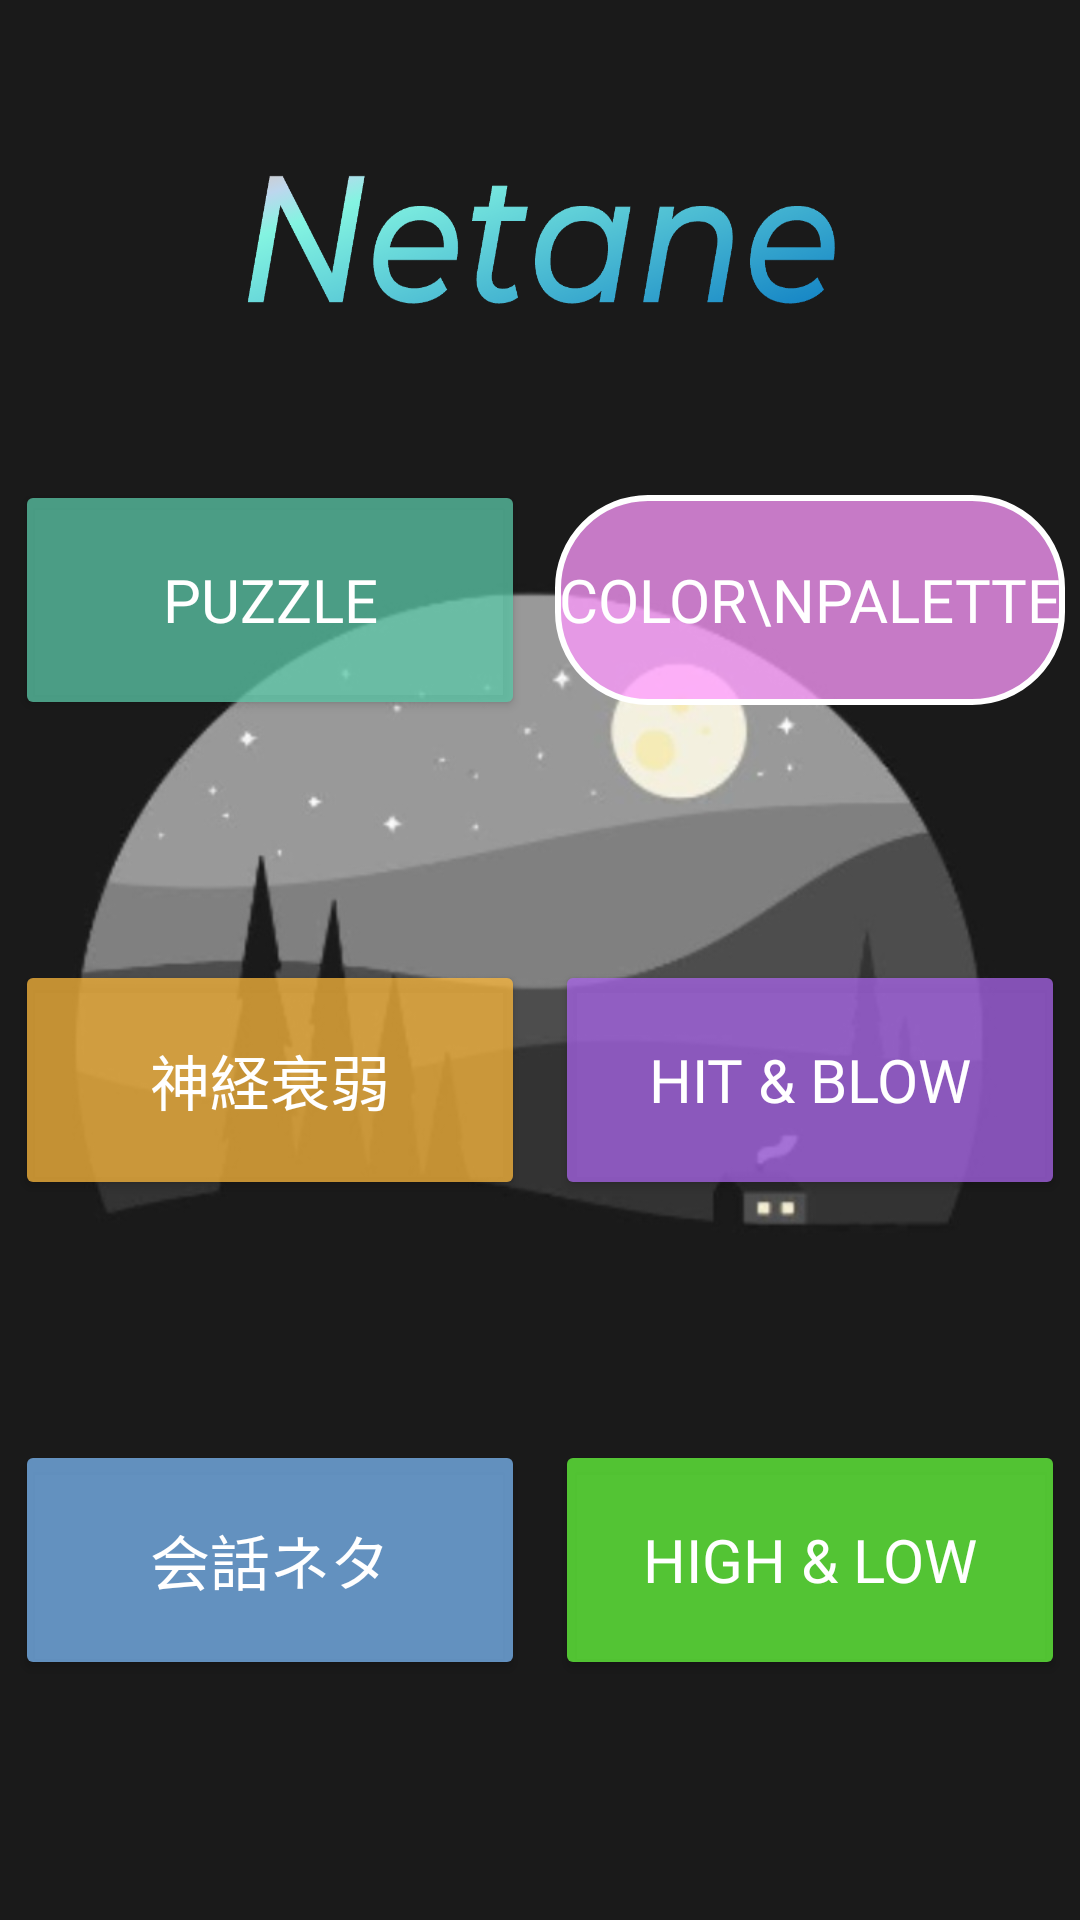

Produce the Android XML layout that renders to this screen, including the resource entries it uses.
<!-- AndroidManifest.xml: application theme Theme.Netane -->
<!-- res/layout/activity_main.xml -->
<?xml version="1.0" encoding="utf-8"?>
<LinearLayout xmlns:android="http://schemas.android.com/apk/res/android"
    xmlns:tools="http://schemas.android.com/tools"
    android:layout_width="match_parent"
    android:layout_height="match_parent"
    xmlns:app="http://schemas.android.com/apk/res-auto"
    android:orientation="vertical"
    android:weightSum="8"
    android:layout_margin="5dp"
    tools:context=".MainActivity"
    android:background="@drawable/dark_and_simple">

    <Space
        android:layout_width="match_parent"
        android:layout_height="0dp"
        android:layout_weight="0.5"/>

    <LinearLayout
        android:layout_width="match_parent"
        android:layout_height="0dp"
        android:layout_weight="1"
        android:orientation="horizontal">

        <ImageView
            android:layout_width="match_parent"
            android:layout_height="match_parent"
            android:background="@drawable/netane_title">
        </ImageView>
    </LinearLayout>

    <Space
        android:layout_width="match_parent"
        android:layout_height="0dp"
        android:layout_weight="0.5"/>

    <LinearLayout
        android:layout_width="match_parent"
        android:layout_height="0dp"
        android:layout_weight="1"
        android:orientation="horizontal">

        <Button
            android:id="@+id/PuzzleButton"
            android:layout_width="0dp"
            android:layout_height="match_parent"
            android:layout_marginStart="5dp"
            android:layout_marginEnd="5dp"
            android:layout_weight="1"
            android:fontFamily="@font/montserrat_alternates_medium_italic"
            android:onClick="Puzzle"
            android:text="Puzzle"
            android:textColor="@color/white"
            android:textSize="20dp"

            app:backgroundTint="@color/lime_green"
            app:cornerRadius="30dp"
            app:strokeColor="@color/white"
            app:strokeWidth="2dp" />

        <androidx.appcompat.widget.AppCompatButton
            android:id="@+id/ColorPaletteButton"
            android:layout_width="0dp"
            android:layout_height="match_parent"
            android:layout_marginStart="5dp"
            android:layout_marginEnd="5dp"
            android:layout_weight="1"
            android:fontFamily="@font/montserrat_alternates_medium_italic"
            android:onClick="ColorPalette"
            android:text="Color\nPalette"
            android:textColor="@color/white"
            android:textSize="20dp"

            android:background="@drawable/rounded_button"
            android:layout_margin="5dp"/>
    </LinearLayout>

    <Space
        android:layout_width="match_parent"
        android:layout_height="0dp"
        android:layout_weight="1"/>

    <LinearLayout
        android:layout_width="match_parent"
        android:layout_height="0dp"
        android:layout_weight="1"
        android:orientation="horizontal">

        <Button
            android:id="@+id/ConcentrationButton"
            android:layout_width="0dp"
            android:layout_height="match_parent"
            android:layout_weight="1"
            android:fontFamily="@font/montserrat_alternates_medium_italic"
            android:text="神経衰弱"
            android:textColor="@color/white"
            android:textSize="20dp"
            android:layout_marginStart="5dp"
            android:layout_marginEnd="5dp"
            android:onClick="Concentration"

            app:backgroundTint="@color/orange"
            app:cornerRadius="30dp"
            app:strokeColor="@color/white"
            app:strokeWidth="2dp" />

        <Button
            android:id="@+id/HitBlowButton"
            android:layout_width="0dp"
            android:layout_height="match_parent"
            android:layout_weight="1"
            android:fontFamily="@font/montserrat_alternates_medium_italic"
            android:text="Hit &amp; Blow"
            android:textColor="@color/white"
            android:textSize="20dp"
            android:layout_marginStart="5dp"
            android:layout_marginEnd="5dp"
            android:onClick="HitBlow"

            app:backgroundTint="@color/violet"
            app:cornerRadius="30dp"
            app:strokeColor="@color/white"
            app:strokeWidth="2dp" />
    </LinearLayout>

    <Space
        android:layout_width="match_parent"
        android:layout_height="0dp"
        android:layout_weight="1"/>

    <LinearLayout
        android:layout_width="match_parent"
        android:layout_height="0dp"
        android:layout_weight="1"
        android:orientation="horizontal">

        <Button
            android:id="@+id/ThemeButton"
            android:layout_width="0dp"
            android:layout_height="match_parent"
            android:layout_weight="1"
            android:fontFamily="@font/montserrat_alternates_medium_italic"
            android:text="会話ネタ"
            android:textColor="@color/white"
            android:textSize="20dp"
            android:layout_marginStart="5dp"
            android:layout_marginEnd="5dp"
            android:onClick="Theme"

            app:backgroundTint="@color/blue"
            app:cornerRadius="30dp"
            app:strokeColor="@color/white"
            app:strokeWidth="2dp" />

        <Button
            android:id="@+id/NewsButton"
            android:layout_width="0dp"
            android:layout_height="match_parent"
            android:layout_weight="1"
            android:fontFamily="@font/montserrat_alternates_medium_italic"
            android:text="High &amp; Low"
            android:textColor="@color/white"
            android:textSize="20dp"
            android:layout_marginStart="5dp"
            android:layout_marginEnd="5dp"
            android:onClick="HighLow"

            app:backgroundTint="@color/green"
            app:cornerRadius="30dp"
            app:strokeColor="@color/white"
            app:strokeWidth="2dp" />
    </LinearLayout>

    <Space
        android:layout_width="match_parent"
        android:layout_height="0dp"
        android:layout_weight="1"/>

</LinearLayout>
<!-- resources referenced by this layout -->
<resources>
  <color name="blue">#BF7BB9F6</color>
  <color name="green">#BF66FD3C</color>
  <color name="lime_green">#BF5BC8A8</color>
  <color name="orange">#BFFDB93C</color>
  <color name="violet">#BFA964EA</color>
  <color name="white">#FFFFFFFF</color>
  <!-- drawable dark_and_simple: jpg bitmap (drawable, 32913 bytes) -->
  <!-- drawable netane_title: png bitmap (drawable, 34711 bytes) -->
  <!-- drawable rounded_button (drawable) -->
  <?xml version="1.0" encoding="utf-8"?>
  <shape xmlns:android="http://schemas.android.com/apk/res/android"
      android:shape="rectangle">
      
      <solid android:color="@color/pink" />
  
      
      <corners android:radius="30dp" />
  
      <stroke android:color="@color/white" android:width="2dp"/>
  
  </shape>
  <style name="Theme.Netane" parent="Theme.MaterialComponents.DayNight.DarkActionBar">
          
          <item name="colorPrimary">@color/purple_500</item>
          <item name="colorPrimaryVariant">@color/purple_700</item>
          <item name="colorOnPrimary">@color/white</item>
          
          <item name="colorSecondary">@color/teal_200</item>
          <item name="colorSecondaryVariant">@color/teal_700</item>
          <item name="colorOnSecondary">@color/black</item>
          
          <item name="android:statusBarColor" tools:targetApi="l">?attr/colorPrimaryVariant</item>
          
          <item name="windowNoTitle">true</item>
          <item name="windowActionBar">false</item>
          <item name="android:windowFullscreen">true</item>
          <item name="android:windowContentOverlay">@null</item>
      </style>
  <color name="pink">#BFFF9AFF</color>
  <color name="purple_500">#FF6200EE</color>
  <color name="purple_700">#FF3700B3</color>
  <color name="teal_200">#FF03DAC5</color>
  <color name="teal_700">#FF018786</color>
  <color name="black">#FF000000</color>
</resources>
